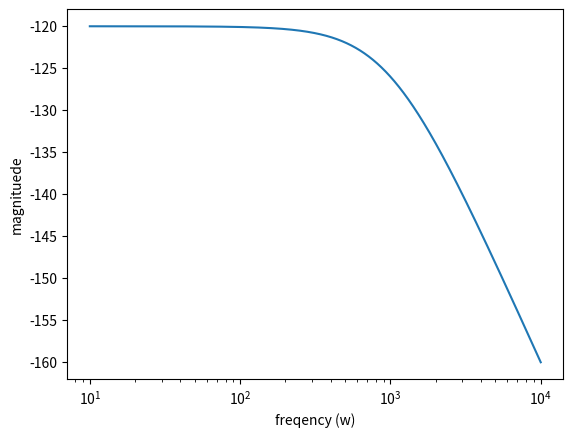

This chart was generated by the following Python code: (Note: this script raises an exception after producing the figure.)
import numpy as np
import scipy.signal as sig
import matplotlib.pyplot as plt


R=1000
L=1e-1
C=1e-6
print(L,C)
num, denom = 1, sig.convolve([1,-1000],[1,-1000])
print(denom)
num2,denom2 = [1,0], [R*C,1,R/L]

sys=sig.TransferFunction(num,denom)
sys2=sig.TransferFunction(num2,denom2)


w, mag, ph = sig.bode(sys,n=10000000)
w2,mag2,ph2 =sig.bode(sys2,n=10000000)


plt.semilogx(w,mag)
plt.xlabel("freqency (w)")
plt.ylabel("magnituede")
plt.savefig("mag_resp_edsa2_4.1c.pdf")
plt.show()
plt.semilogx(w,ph)
plt.xlabel("freqency (w)")
plt.ylabel("phase")
plt.savefig("ph_resp_edsa2_4.1c.pdf")
plt.show()


plt.semilogx(w2,mag2)
plt.xlabel("freqency (w)")
plt.ylabel("magnituede")
plt.savefig("mag_resp_edsa2_4.1c_para.pdf")
plt.show()